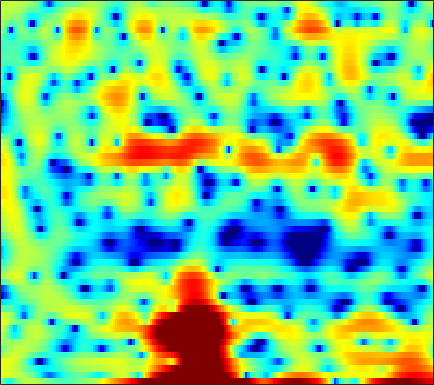

The file beside this chart, header and first rows:
0.50674, -0.92035, -2.7366, -3.9611, -3.9719, -3.1039, -1.7745, -0.86831, 0.19622, 1.0096, 1.6199, 1.9358, 2.2003, 2.3, 2.2566, 2.1083, 1.8514, 1.5625, 1.1857, 0.76608, 0.2357, -0.14622, -0.58554, -1.002
3.953, 3.801, 3.596, 3.396, 3.25, 3.051, 2.837, 2.661, 2.386, 2.048, 1.643, 1.279, 0.7061, 0.01464, -0.5923, -1.53, -2.63, -3.595, -5.061, -6.726, -8.527, -9.805, -10.91, -10.7
4.122, 4.028, 3.855, 3.62, 3.403, 3.056, 2.636, 2.276, 1.728, 1.101, 0.3949, -0.1842, -1.006, -1.88, -2.547, -3.408, -4.205, -4.705, -5.229, -5.557, -5.651, -5.592, -5.352, -4.971
4.17, 4.171, 4.13, 4.026, 3.894, 3.629, 3.243, 2.869, 2.245, 1.446, 0.4387, -0.4823, -1.946, -3.794, -5.515, -8.487, -12.89, -18.44, -34.9, -16.81, -11.63, -9.267, -7.055, -5.439
0.1103, 0.8729, 1.714, 2.356, 2.717, 3.011, 3.119, 3.084, 2.89, 2.545, 2.04, 1.565, 0.8185, -0.01101, -0.6768, -1.567, -2.375, -2.848, -3.306, -3.531, -3.577, -3.532, -3.439, -3.363
-2.032, -0.9231, 0.2431, 1.101, 1.592, 2.064, 2.38, 2.531, 2.623, 2.609, 2.514, 2.388, 2.155, 1.862, 1.597, 1.212, 0.7835, 0.4435, -0.05022, -0.5924, -1.214, -1.748, -2.577, -3.599
0.8448, 0.8333, 0.8045, 0.751, 0.7303, 0.7208, 0.7726, 0.8455, 1.014, 1.232, 1.454, 1.601, 1.756, 1.845, 1.847, 1.767, 1.581, 1.373, 1.006, 0.5297, -0.08482, -0.6291, -1.48, -2.495
2.339, 1.56, 0.3078, -1.24, -2.559, -4.297, -5.236, -4.959, -3.651, -2.027, -0.5605, 0.336, 1.267, 1.929, 2.269, 2.542, 2.611, 2.544, 2.305, 1.943, 1.461, 1.042, 0.3992, -0.3232
3.672, 2.751, 1.201, -0.8042, -2.644, -5.331, -7.038, -6.567, -4.536, -2.431, -0.7514, 0.2303, 1.255, 1.963, 2.32, 2.584, 2.607, 2.472, 2.095, 1.512, 0.7541, 0.1276, -0.6859, -1.363
4.531, 4.058, 3.304, 2.452, 1.777, 0.9226, 0.1744, -0.2643, -0.6768, -0.8146, -0.725, -0.5113, -0.07441, 0.4607, 0.8138, 1.156, 1.241, 1.088, 0.5109, -0.6151, -2.438, -4.474, -8.659, -15.59
3.197, 3.019, 2.591, 1.973, 1.38, 0.3433, -0.9765, -2.246, -4.425, -7.443, -10.86, -11.34, -8.069, -4.745, -2.857, -1.077, 0.05165, 0.5552, 0.8173, 0.6559, 0.1523, -0.4054, -1.139, -1.551
-1.335, -1.264, -1.304, -1.49, -1.746, -2.275, -3.014, -3.737, -4.898, -6.138, -6.984, -6.943, -5.882, -4.267, -3.045, -1.613, -0.4811, 0.1686, 0.8084, 1.237, 1.513, 1.645, 1.783, 1.905
-6.362, -6.093, -5.638, -5.119, -4.704, -4.204, -3.777, -3.525, -3.226, -2.945, -2.609, -2.298, -1.795, -1.207, -0.7412, -0.1305, 0.4449, 0.8313, 1.271, 1.622, 1.889, 2.045, 2.189, 2.28
-14.98, -14.81, -12.39, -9.53, -7.709, -5.728, -4.195, -3.277, -2.3, -1.528, -0.914, -0.521, -0.06736, 0.3396, 0.6309, 0.9828, 1.305, 1.526, 1.792, 2.007, 2.153, 2.221, 2.244, 2.194
-12.3, -12.13, -10.02, -7.344, -5.546, -3.591, -2.097, -1.226, -0.3616, 0.2352, 0.6039, 0.7676, 0.8812, 0.9255, 0.9557, 1.047, 1.205, 1.367, 1.609, 1.833, 1.988, 2.032, 1.974, 1.771
-2.346, -1.881, -1.107, -0.2309, 0.4368, 1.245, 1.885, 2.218, 2.436, 2.352, 1.954, 1.435, 0.4632, -0.739, -1.629, -2.362, -2.145, -1.472, -0.3701, 0.5817, 1.204, 1.418, 1.362, 0.9202
0.187, 0.8745, 1.716, 2.464, 2.945, 3.455, 3.778, 3.866, 3.738, 3.276, 2.397, 1.386, -0.5882, -3.653, -7.192, -14.04, -10.42, -6.19, -2.785, -0.8444, 0.1641, 0.4485, 0.2868, -0.4816
-1.913, -1.003, 0.09002, 1.026, 1.617, 2.248, 2.687, 2.874, 2.936, 2.761, 2.351, 1.896, 1.13, 0.2879, -0.2937, -0.8176, -0.9241, -0.7641, -0.4178, -0.1132, -0.01947, -0.1308, -0.5714, -1.352
-5.136, -3.929, -2.463, -1.194, -0.3725, 0.5462, 1.261, 1.668, 2.046, 2.25, 2.295, 2.247, 2.094, 1.881, 1.708, 1.486, 1.285, 1.146, 0.9579, 0.7245, 0.4104, 0.09875, -0.4399, -1.132
-8.138, -6.404, -4.422, -2.757, -1.702, -0.5249, 0.4132, 0.9735, 1.546, 1.943, 2.186, 2.28, 2.311, 2.251, 2.164, 2, 1.797, 1.622, 1.357, 1.05, 0.6916, 0.3802, -0.09996, -0.6697
-8.545, -6.699, -4.603, -2.865, -1.768, -0.5532, 0.4055, 0.9738, 1.548, 1.929, 2.144, 2.208, 2.186, 2.064, 1.92, 1.685, 1.419, 1.213, 0.9383, 0.6719, 0.4052, 0.199, -0.0986, -0.439
-5.945, -4.495, -2.792, -1.344, -0.4199, 0.5896, 1.362, 1.791, 2.171, 2.344, 2.325, 2.196, 1.887, 1.453, 1.067, 0.5157, -0.0162, -0.3628, -0.7039, -0.883, -0.9159, -0.877, -0.7905, -0.7188
-2.581, -1.46, -0.1415, 0.9602, 1.642, 2.355, 2.842, 3.052, 3.13, 2.975, 2.582, 2.129, 1.309, 0.2392, -0.7213, -2.191, -3.752, -4.795, -5.613, -5.453, -4.554, -3.708, -2.639, -1.768
-0.07163, 0.7829, 1.785, 2.604, 3.081, 3.528, 3.743, 3.748, 3.541, 3.076, 2.344, 1.607, 0.3467, -1.29, -2.827, -5.465, -9.271, -13.79, -29.95, -16.09, -9.835, -7.165, -4.757, -3.133
0.8369, 1.639, 2.546, 3.235, 3.597, 3.863, 3.878, 3.724, 3.289, 2.599, 1.651, 0.7738, -0.5907, -2.169, -3.449, -5.206, -6.847, -7.812, -8.427, -8.054, -6.939, -5.912, -4.58, -3.456
1.139, 2.152, 3.175, 3.85, 4.144, 4.271, 4.107, 3.795, 3.134, 2.202, 1, -0.08334, -1.755, -3.647, -5.165, -7.077, -8.462, -8.845, -8.428, -7.378, -6.13, -5.217, -4.135, -3.274
2.328, 3.282, 4.156, 4.641, 4.769, 4.652, 4.223, 3.709, 2.794, 1.617, 0.1822, -1.082, -3.096, -5.648, -8.147, -13.1, -24.75, -24.37, -13.55, -9.175, -6.561, -5.227, -3.993, -3.248
4.304, 4.765, 5.112, 5.138, 4.943, 4.393, 3.522, 2.682, 1.344, -0.1633, -1.722, -2.837, -4.211, -5.454, -6.334, -7.366, -7.937, -7.818, -6.926, -5.706, -4.588, -3.919, -3.361, -3.203
5.778, 5.888, 5.801, 5.404, 4.88, 3.855, 2.409, 1.005, -1.382, -4.408, -7.819, -9.644, -9.534, -7.847, -6.665, -5.471, -4.572, -4.033, -3.418, -2.917, -2.563, -2.429, -2.472, -2.798
6, 5.964, 5.694, 5.148, 4.535, 3.416, 1.9, 0.4386, -2.007, -5.177, -9.018, -11.2, -10.33, -7.657, -6.028, -4.455, -3.387, -2.83, -2.365, -2.129, -2.087, -2.195, -2.488, -2.961
5.293, 5.247, 5.001, 4.545, 4.066, 3.238, 2.206, 1.33, 0.07648, -1.16, -2.208, -2.739, -3.078, -3.036, -2.857, -2.581, -2.37, -2.288, -2.303, -2.488, -2.838, -3.187, -3.756, -4.43
4.746, 4.786, 4.645, 4.282, 3.884, 3.215, 2.438, 1.829, 1.023, 0.2974, -0.2879, -0.6272, -0.9137, -1.109, -1.215, -1.363, -1.593, -1.858, -2.34, -3.012, -3.875, -4.613, -5.706, -6.832
5.048, 5.152, 5.002, 4.539, 4.01, 3.12, 2.101, 1.3, 0.3089, -0.4452, -0.8298, -0.9135, -0.7999, -0.5941, -0.4684, -0.4578, -0.6604, -1.014, -1.807, -2.987, -4.579, -6.088, -8.399, -10.71
6.185, 6.133, 5.714, 4.906, 4.052, 2.54, 0.5584, -1.275, -4.162, -6.735, -6.709, -5.109, -2.869, -1.113, -0.2087, 0.5347, 0.7329, 0.5619, -0.1464, -1.441, -3.434, -5.548, -9.606, -16.54
5.997, 5.661, 4.904, 3.79, 2.699, 0.8746, -1.46, -3.618, -7.062, -10.49, -9.931, -7.301, -3.981, -1.605, -0.3032, 0.8716, 1.458, 1.559, 1.278, 0.5371, -0.6547, -1.77, -3.42, -4.899
4.435, 3.942, 3.017, 1.73, 0.5084, -1.419, -3.549, -5.088, -6.501, -6.684, -5.683, -4.397, -2.557, -0.8364, 0.2531, 1.358, 2.062, 2.306, 2.294, 1.917, 1.246, 0.5956, -0.3861, -1.407
2.576, 2.198, 1.436, 0.2864, -0.906, -3.136, -6.566, -10.7, -25.79, -14.4, -7.29, -4.258, -1.431, 0.5812, 1.706, 2.798, 3.483, 3.744, 3.761, 3.423, 2.746, 2.006, 0.6928, -1.004
-1.702, -1.426, -1.265, -1.4, -1.732, -2.465, -3.397, -4.047, -4.405, -3.78, -2.358, -1.101, 0.4682, 1.79, 2.59, 3.38, 3.855, 4.017, 3.965, 3.602, 2.895, 2.115, 0.6931, -1.296
-7.837, -6.389, -4.969, -3.971, -3.423, -2.86, -2.397, -2.059, -1.565, -0.9426, -0.211, 0.3667, 1.125, 1.817, 2.25, 2.69, 2.944, 3.004, 2.915, 2.623, 2.132, 1.637, 0.8222, -0.1443
-10.36, -8.941, -7.258, -5.829, -4.875, -3.729, -2.728, -2.052, -1.227, -0.4728, 0.2085, 0.6606, 1.193, 1.614, 1.85, 2.063, 2.156, 2.146, 2.037, 1.824, 1.542, 1.294, 0.9315, 0.5725
-11.41, -10.26, -8.584, -6.898, -5.673, -4.168, -2.832, -1.939, -0.8989, -0.0345, 0.6576, 1.071, 1.487, 1.737, 1.83, 1.827, 1.711, 1.567, 1.322, 1.073, 0.8356, 0.6938, 0.5632, 0.5134
-14.95, -12.97, -10.3, -7.718, -5.968, -3.924, -2.208, -1.113, 0.09985, 1.044, 1.732, 2.093, 2.354, 2.39, 2.271, 1.923, 1.384, 0.8888, 0.1766, -0.4708, -0.9151, -1.043, -0.9236, -0.5687
-22.92, -16.65, -11.22, -7.386, -5.152, -2.745, -0.8053, 0.3772, 1.645, 2.587, 3.231, 3.509, 3.606, 3.386, 2.993, 2.152, 0.8989, -0.3447, -2.422, -4.895, -6.88, -7.042, -5.518, -3.546
-11.57, -9.722, -7.182, -4.762, -3.155, -1.275, 0.3329, 1.357, 2.481, 3.336, 3.905, 4.129, 4.161, 3.832, 3.334, 2.286, 0.7263, -0.8729, -3.761, -7.917, -13.14, -13.33, -9.065, -5.871
-4.904, -4.572, -3.842, -2.932, -2.148, -0.9839, 0.1934, 1.049, 2.087, 2.944, 3.553, 3.84, 3.965, 3.781, 3.435, 2.679, 1.588, 0.5713, -0.9923, -2.647, -4.073, -4.849, -5.428, -5.552
-2.453, -3.082, -3.776, -4.116, -3.898, -2.931, -1.467, -0.2911, 1.164, 2.349, 3.233, 3.696, 4.033, 4.091, 3.949, 3.528, 2.854, 2.195, 1.101, -0.2257, -1.858, -3.344, -5.862, -9.295
-2.295, -4.05, -7.567, -13.83, -18.7, -10.27, -5.043, -2.52, -0.1674, 1.439, 2.539, 3.09, 3.551, 3.743, 3.742, 3.576, 3.241, 2.869, 2.203, 1.31, 0.09453, -1.077, -3.076, -5.489
-2.048, -3.106, -4.721, -6.12, -6.403, -5.459, -3.732, -2.469, -1.098, -0.1174, 0.4895, 0.7405, 0.8908, 0.8887, 0.8601, 0.8399, 0.8675, 0.907, 0.9537, 0.9147, 0.7838, 0.6125, 0.3308, 0.1123
-1.872, -2.013, -2.212, -2.349, -2.338, -2.211, -1.948, -1.758, -1.602, -1.64, -1.979, -2.434, -3.281, -4.282, -4.91, -5.128, -4.436, -3.54, -2.225, -1.058, -0.09224, 0.4971, 1.139, 1.675
-2.436, -2.118, -1.832, -1.666, -1.597, -1.568, -1.629, -1.762, -2.107, -2.716, -3.707, -4.792, -6.989, -10.63, -15.58, -29.29, -13.36, -8.905, -5.256, -2.818, -1.076, -0.05994, 1.038, 1.91
-2.972, -2.55, -2.196, -1.987, -1.916, -1.876, -1.951, -2.072, -2.364, -2.862, -3.574, -4.29, -5.466, -6.773, -7.588, -7.863, -6.889, -5.654, -3.887, -2.291, -0.9557, -0.1107, 0.8303, 1.62
-2.61, -2.48, -2.462, -2.528, -2.566, -2.566, -2.478, -2.391, -2.301, -2.298, -2.422, -2.586, -2.824, -3.025, -3.078, -2.947, -2.548, -2.097, -1.405, -0.6944, -0.05071, 0.3562, 0.7767, 1.101
-0.9622, -1.535, -2.608, -3.844, -4.513, -4.596, -3.724, -2.887, -1.91, -1.237, -0.9147, -0.8371, -0.8812, -0.9437, -0.9201, -0.7199, -0.3189, 0.07403, 0.6273, 1.099, 1.373, 1.386, 1.112, 0.4411
1.542, 0.2872, -2.406, -7.327, -15.4, -14.88, -6.125, -3.192, -1.022, -0.03758, 0.1437, -0.152, -1.016, -2.118, -2.734, -2.63, -1.468, -0.3548, 1.016, 1.992, 2.487, 2.503, 1.976, 0.6129
2.138, 1.423, 0.2199, -1.086, -1.812, -2.077, -1.577, -1.057, -0.5607, -0.5763, -1.229, -2.259, -4.615, -9.007, -15.81, -17.8, -8.257, -4.921, -2.202, -0.5688, 0.365, 0.7348, 0.8448, 0.6633
2.193, 2.012, 1.677, 1.337, 1.101, 0.8866, 0.7201, 0.5903, 0.324, -0.1155, -0.8338, -1.567, -2.785, -4.072, -4.81, -5.085, -4.539, -3.867, -2.988, -2.289, -1.808, -1.543, -1.243, -0.9294
2.162, 2.247, 2.288, 2.272, 2.223, 2.12, 1.974, 1.827, 1.563, 1.213, 0.7621, 0.3612, -0.2172, -0.7996, -1.213, -1.707, -2.136, -2.45, -2.926, -3.484, -4.052, -4.401, -4.528, -4.175
1.669, 1.974, 2.292, 2.481, 2.566, 2.587, 2.552, 2.492, 2.377, 2.204, 1.99, 1.79, 1.465, 1.048, 0.6631, 0.02223, -0.8169, -1.634, -3.057, -5.037, -7.823, -10.58, -13.84, -11.85
